Run: headless pygame with SDL's dummy video driver; simulated clock (each Clock.tick advances the game by its frame time, no real sleeping); random seed 0; keys injected as events and as key.get_pressed() state; mouse plan: one left click at the window centre at the start of phase 2, then a move to the lower-right quarter at the start of phase 3.
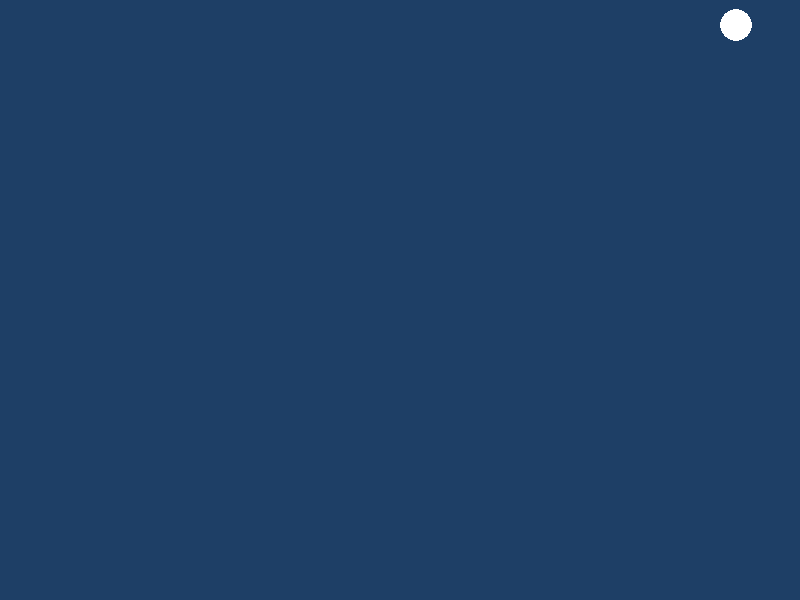
Frame 1 of 4 · flips 1–60 · no input
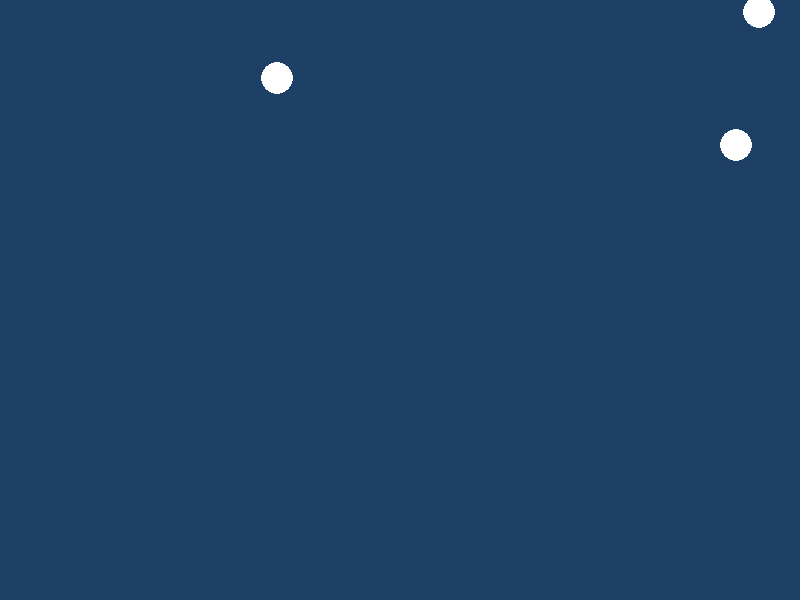
Frame 2 of 4 · flips 61–180 · clicked the window centre · tapped SPACE, RETURN · held RIGHT (→), D
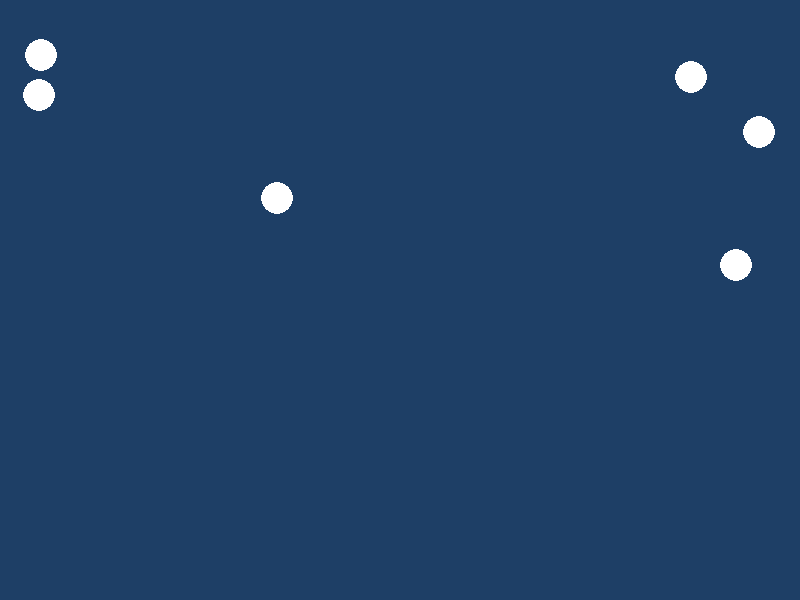
Frame 3 of 4 · flips 181–300 · moved the mouse to the lower-right quarter · held DOWN (↓), S
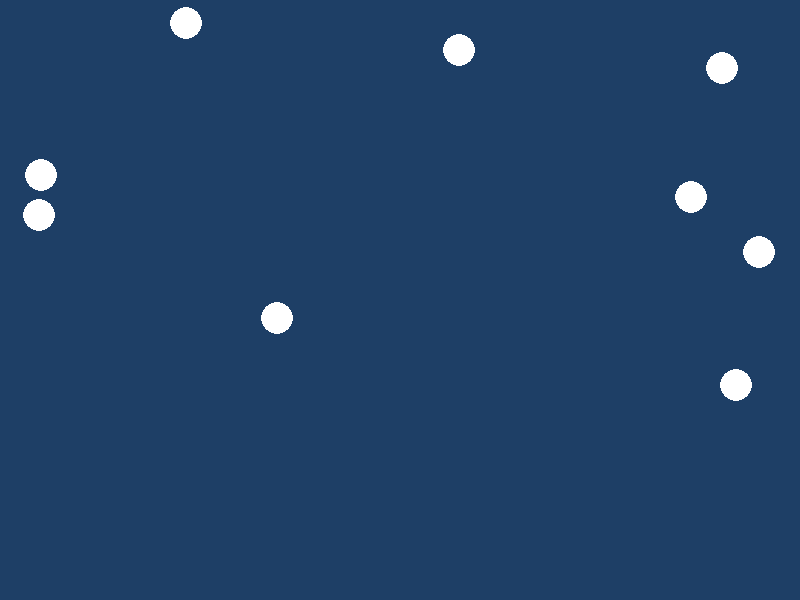
Frame 4 of 4 · flips 301–420 · held LEFT (←), A, UP (↑), W

The pygame program that drew these frames:

import pygame
import random

# init
pygame.init()
size = (width, height) = (800, 600)
screen = pygame.display.set_mode(size)
pygame.display.set_caption('Snow')

# constants
WHITE = (255, 255, 255)
BACKGROUND = (30,63,102)
SNOWFLAKE_SIZE = 32
SNOWFLAKE_SPEED = 1
SNOWFLAKE_CHANCE = 0.02

# state
done = False
game_over = False
clock = pygame.time.Clock()
snowflakes = []

while not done:
    # event handling
    for event in pygame.event.get():
        if event.type == pygame.QUIT:
            done = True
        elif event.type == pygame.MOUSEBUTTONDOWN and not game_over:
            mouse_pos = pygame.mouse.get_pos()

            snowflakes_copy = snowflakes[:]
            for flake in snowflakes_copy:
                flake_rect = pygame.Rect(
                    flake[0] - SNOWFLAKE_SIZE // 2, 
                    flake[1] - SNOWFLAKE_SIZE // 2,
                    SNOWFLAKE_SIZE, 
                    SNOWFLAKE_SIZE
                )
                if flake_rect.collidepoint(mouse_pos):
                    snowflakes.remove(flake)

	# update game state
    if not game_over:
        if random.random() < SNOWFLAKE_CHANCE:
            snowflakes.append([random.randint(0, width), 0])

        for flake in snowflakes[:]:
            flake[1] += SNOWFLAKE_SPEED;
            if flake[1] >= height:
                game_over = True
                break
        
    # draw background
    screen.fill(BACKGROUND)
    # draw snowflakes
    for flake in snowflakes:
        pygame.draw.circle(screen, WHITE, (int(flake[0]), int(flake[1])), SNOWFLAKE_SIZE//2)
    # draw game over message
    if game_over:
        font = pygame.font.Font(None, 74)
        text = font.render('Game Over!', True, WHITE)
        text_rect = text.get_rect(center=(width//2, height//2))
        screen.blit(text, text_rect)

    pygame.display.flip()
    clock.tick(60)

pygame.quit()
